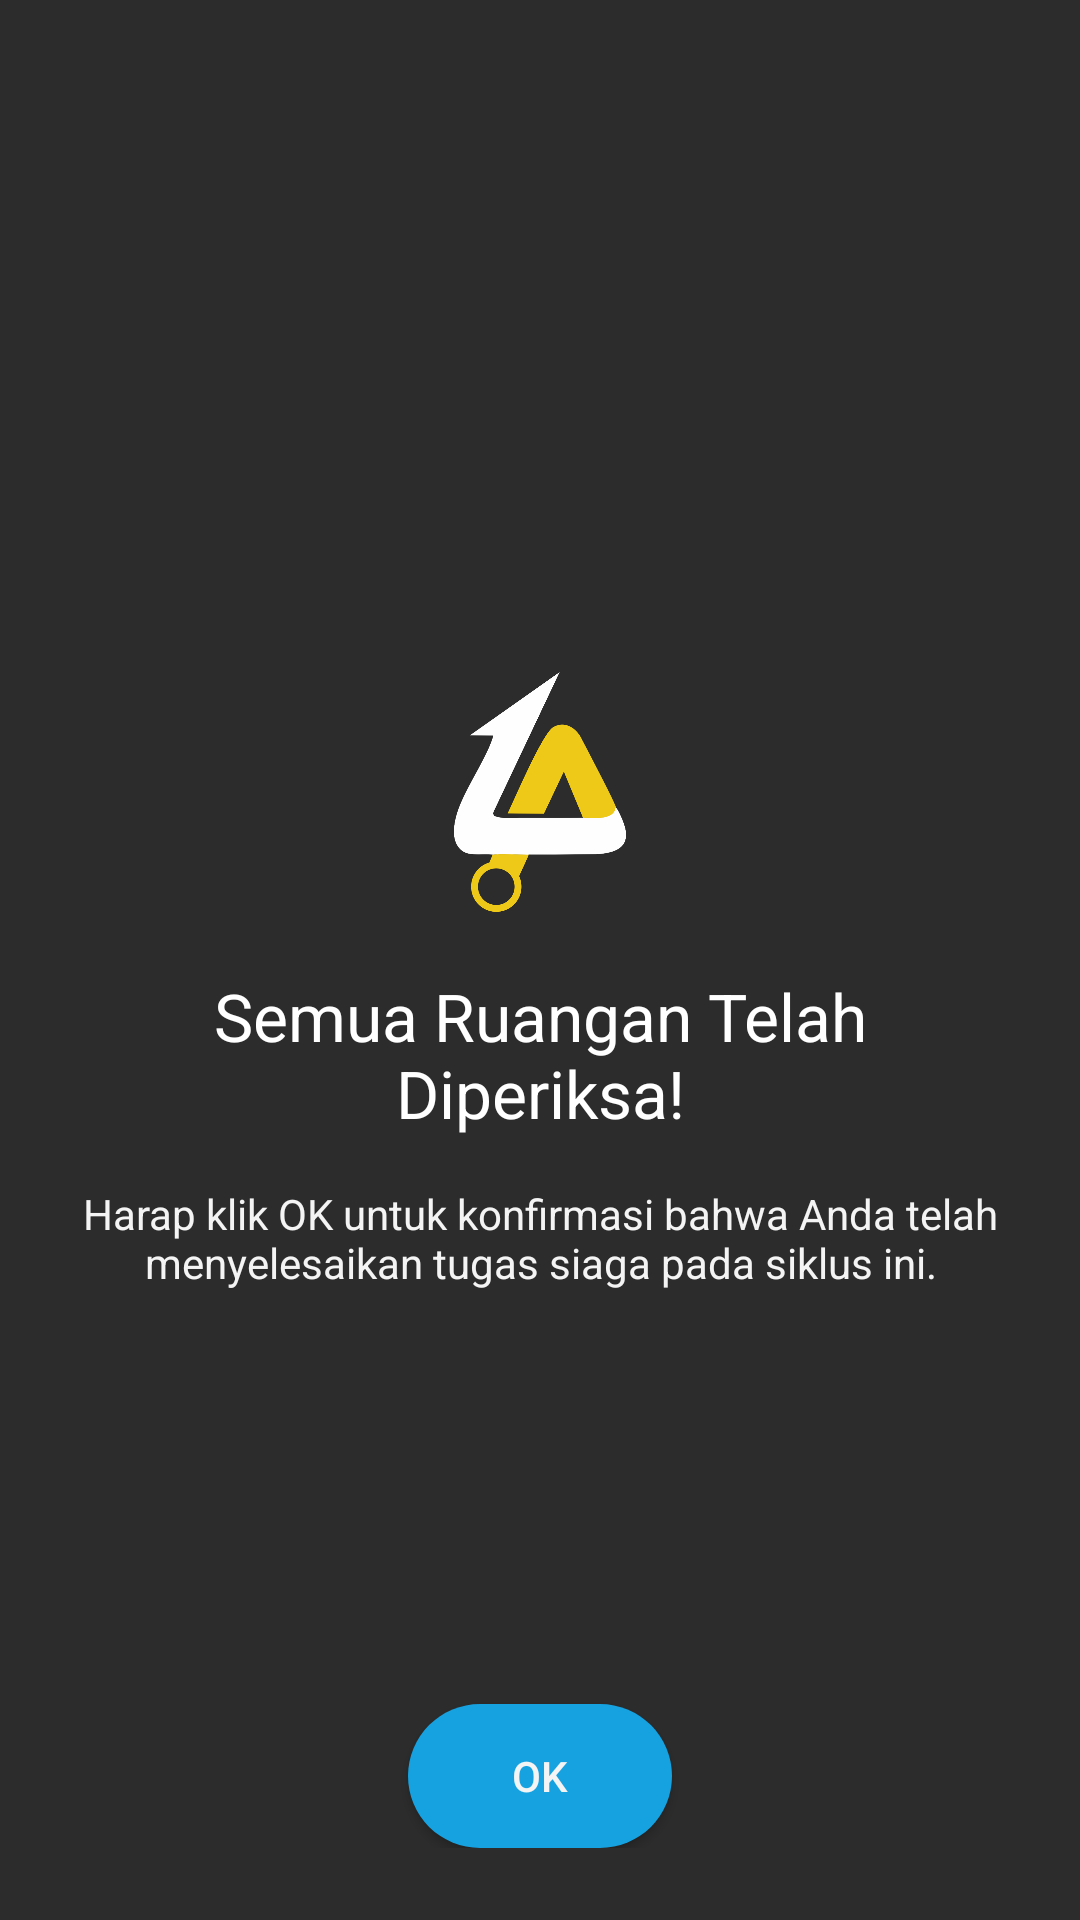

Here is an Android app screen rendered from its layout file. Give the layout XML and the strings, colors and styles it references.
<!-- AndroidManifest.xml: application theme AppTheme -->
<!-- res/layout/activity_konfirmasi_ruangan_telah_selesai.xml -->
<?xml version="1.0" encoding="utf-8"?>
<androidx.constraintlayout.widget.ConstraintLayout xmlns:android="http://schemas.android.com/apk/res/android"
    xmlns:app="http://schemas.android.com/apk/res-auto"
    xmlns:tools="http://schemas.android.com/tools"
    android:layout_width="match_parent"
    android:layout_height="match_parent"
    tools:context=".KonfirmasiRuanganTelahSelesai"
    android:background="@color/colorPD"
    android:padding="24dp">

    <ImageView
        android:id="@+id/logo"
        android:layout_width="80dp"
        android:layout_height="80dp"
        android:layout_centerHorizontal="true"
        android:src="@drawable/siaga"
        app:layout_constraintEnd_toEndOf="parent"
        app:layout_constraintStart_toStartOf="parent"
        app:layout_constraintTop_toTopOf="parent"
        android:layout_marginTop="200dp"
        android:contentDescription="@string/description_image" />

    <TextView
        android:layout_marginTop="20dp"
        android:id="@+id/text_header_detail_siklus"
        android:layout_width="match_parent"
        android:layout_height="wrap_content"
        android:layout_above="@id/text_progress"
        android:gravity="center"
        android:text="@string/semua_ruangan_telah_diperiksa"
        android:textColor="@color/colorWhitePure"
        android:textSize="22sp"
        app:layout_constraintEnd_toEndOf="parent"
        app:layout_constraintStart_toStartOf="parent"
        app:layout_constraintTop_toBottomOf="@+id/logo" />

    <TextView
        android:layout_marginTop="16dp"
        android:id="@+id/text_progress"
        android:layout_width="match_parent"
        android:layout_height="wrap_content"
        android:layout_centerInParent="true"
        android:gravity="center"
        android:text="@string/harap_klik_ok_untuk_konfirmasi_bahwa_anda_telah_menyelesaikan_tugas_siaga_pada_siklus_ini"
        android:textColor="@color/colorWhiteText"
        app:layout_constraintEnd_toEndOf="parent"
        app:layout_constraintStart_toStartOf="parent"
        app:layout_constraintTop_toBottomOf="@+id/text_header_detail_siklus" />



    <androidx.appcompat.widget.AppCompatButton
        android:id="@+id/btn_ok_dialog_detail_siklus"
        android:layout_width="wrap_content"
        android:layout_height="wrap_content"
        android:layout_alignParentBottom="true"
        android:layout_centerHorizontal="true"
        android:background="@drawable/button"
        android:text="@string/ok"
        android:textColor="@color/colorWhiteText"
        app:layout_constraintBottom_toBottomOf="parent"
        app:layout_constraintEnd_toEndOf="parent"
        app:layout_constraintStart_toStartOf="parent" />

</androidx.constraintlayout.widget.ConstraintLayout>
<!-- resources referenced by this layout -->
<resources>
  <color name="colorPD">#2C2C2C</color>
  <color name="colorWhitePure">#FFFFFF</color>
  <color name="colorWhiteText">#F4F4F4</color>
  <!-- drawable button (drawable) -->
  <?xml version="1.0" encoding="utf-8"?>
  <selector xmlns:android="http://schemas.android.com/apk/res/android">
  
      <item android:state_enabled="true" android:drawable="@drawable/ripple_effect"/>
      <item android:state_enabled="false" android:drawable="@drawable/rounded_corner_disable"/>
  </selector>
  <!-- drawable siaga: png bitmap (drawable-hdpi, 17745 bytes) -->
  <string name="description_image">nothing else</string>
  <string name="harap_klik_ok_untuk_konfirmasi_bahwa_anda_telah_menyelesaikan_tugas_siaga_pada_siklus_ini">Harap klik OK untuk konfirmasi bahwa Anda telah menyelesaikan tugas siaga pada siklus ini.</string>
  <string name="ok">OK</string>
  <string name="semua_ruangan_telah_diperiksa">Semua Ruangan Telah Diperiksa!</string>
  <style name="AppTheme" parent="Theme.AppCompat.Light.NoActionBar">
          
          <item name="colorPrimary">@color/colorP</item>
          <item name="colorPrimaryDark">@color/colorPD</item>
          <item name="colorAccent">@color/colorAccent</item>
  
  
          <item name="android:windowNoTitle">true</item>
          <item name="android:windowActionBar">false</item>
          <item name="android:windowFullscreen">true</item>
          <item name="android:windowContentOverlay">@null</item>
  
      </style>
  <!-- drawable ripple_effect (drawable) -->
  <?xml version="1.0" encoding="utf-8"?>
  <ripple xmlns:android="http://schemas.android.com/apk/res/android"
      android:color="@color/colorAccentDark">
      <item android:id="@android:id/mask">
          <shape android:shape="rectangle">
              <solid android:color="@color/colorAccentDark" />
              <corners android:radius="24dp" />
          </shape>
      </item>
  
      <item android:id="@android:id/background">
          <shape android:shape="rectangle">
              <solid android:color="@color/colorAccent" />
              <corners android:radius="24dp" />
          </shape>
      </item>
  </ripple>
  <!-- drawable rounded_corner_disable (drawable) -->
  <?xml version="1.0" encoding="utf-8"?>
  <shape xmlns:android="http://schemas.android.com/apk/res/android">
      <corners android:radius="24dp" />
      <solid android:color="@color/colorDisable" />
  </shape>
  <color name="colorP">#424242</color>
  <color name="colorAccent">#16A2E1</color>
  <color name="colorAccentDark">#076188</color>
  <color name="colorDisable">#838383</color>
</resources>
